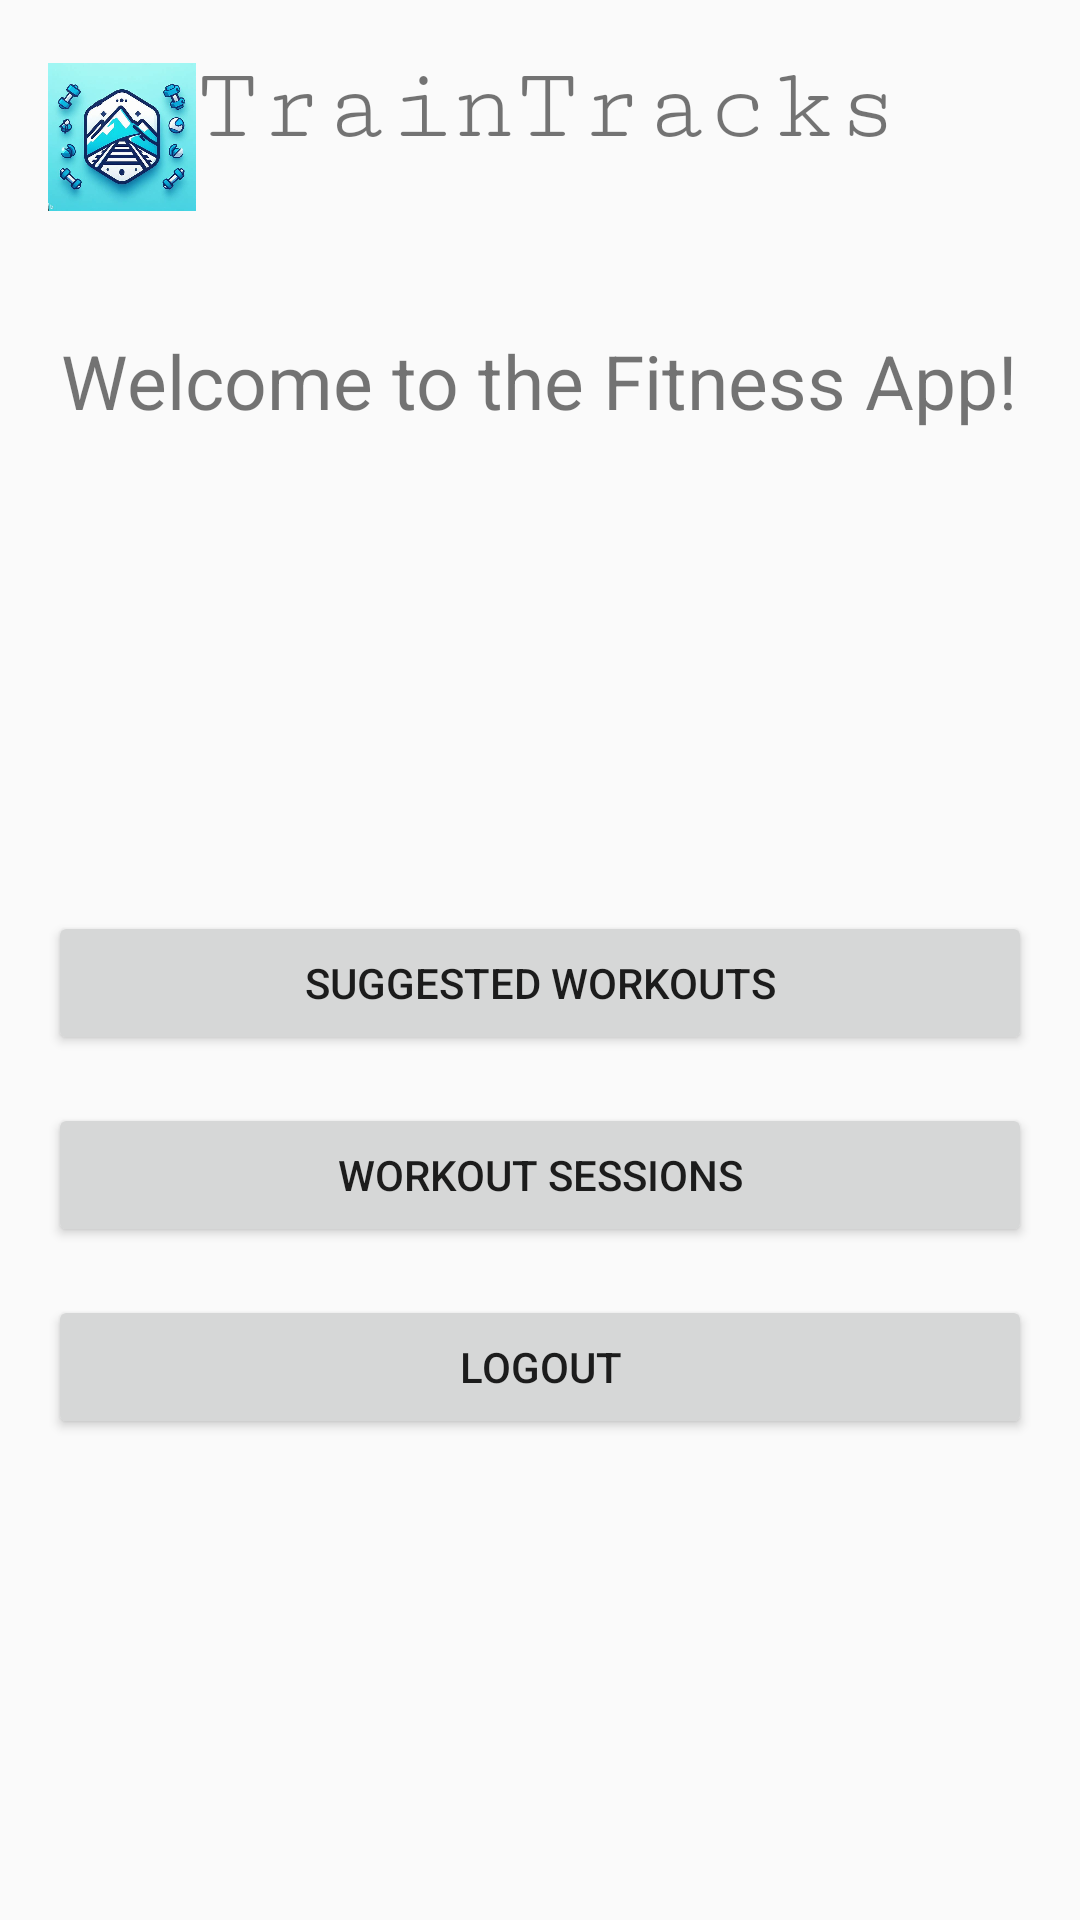

Android layout source for this screen:
<!-- AndroidManifest.xml: application theme Theme.TrainTracks -->
<!-- res/layout/activity_summary.xml -->
<?xml version="1.0" encoding="utf-8"?>
<RelativeLayout xmlns:android="http://schemas.android.com/apk/res/android"
    android:layout_width="match_parent"
    android:layout_height="match_parent"
    android:padding="16dp">

    <include layout="@layout/activity_banner" />

    <TextView
        android:id="@+id/tvSummary"
        android:layout_width="wrap_content"
        android:layout_height="wrap_content"
        android:layout_centerInParent="true"
        android:layout_below="@+id/banner"
        android:text="Welcome to the Fitness App!"
        android:textSize="25dp"
        android:layout_marginTop="35dp"/>

    
    <Button
        android:id="@+id/btnSuggestedWorkouts"
        android:layout_width="match_parent"
        android:layout_height="wrap_content"
        android:text="Suggested Workouts"
        android:layout_below="@+id/tvSummary"
        android:layout_centerHorizontal="true"
        android:layout_marginTop="160dp"/>

    
    <Button
        android:id="@+id/btnWorkoutSessions"
        android:layout_width="match_parent"
        android:layout_height="wrap_content"
        android:text="Workout Sessions"
        android:layout_below="@+id/btnSuggestedWorkouts"
        android:layout_centerHorizontal="true"
        android:layout_marginTop="16dp"/>

    
    <Button
        android:id="@+id/btnLogout"
        android:layout_width="match_parent"
        android:layout_height="wrap_content"
        android:text="Logout"
        android:layout_below="@+id/btnWorkoutSessions"
        android:layout_centerHorizontal="true"
        android:layout_marginTop="16dp"/>
</RelativeLayout>
<!-- res/layout/activity_banner.xml (included above) -->
<?xml version="1.0" encoding="utf-8"?>
<LinearLayout
    android:id="@+id/banner"
    xmlns:android="http://schemas.android.com/apk/res/android"
    android:layout_width="match_parent"
    android:layout_height="wrap_content"
    android:orientation="horizontal">

    <ImageView
        android:id="@+id/ivTrainTrackslo"
        android:layout_width="64dp"
        android:layout_height="match_parent"
        android:layout_weight="1"
        android:src="@drawable/train_tracks_logo" />

    <TextView
        android:layout_width="wrap_content"
        android:layout_height="wrap_content"
        android:text="TrainTracks"
        android:textSize="35dp"
        android:fontFamily="serif-monospace"/>

    <ImageView
        android:id="@+id/ivHamburgerMenu"
        android:layout_width="59dp"
        android:layout_height="59dp"
        android:layout_weight="1"
        android:src="@drawable/hamburger_menu_icon" />
</LinearLayout>
<!-- resources referenced by this layout -->
<resources>
  <!-- drawable train_tracks_logo: jpeg bitmap (drawable, 40548 bytes) -->
  <style name="Theme.TrainTracks" parent="android:Theme.Material.Light.NoActionBar" />
</resources>
